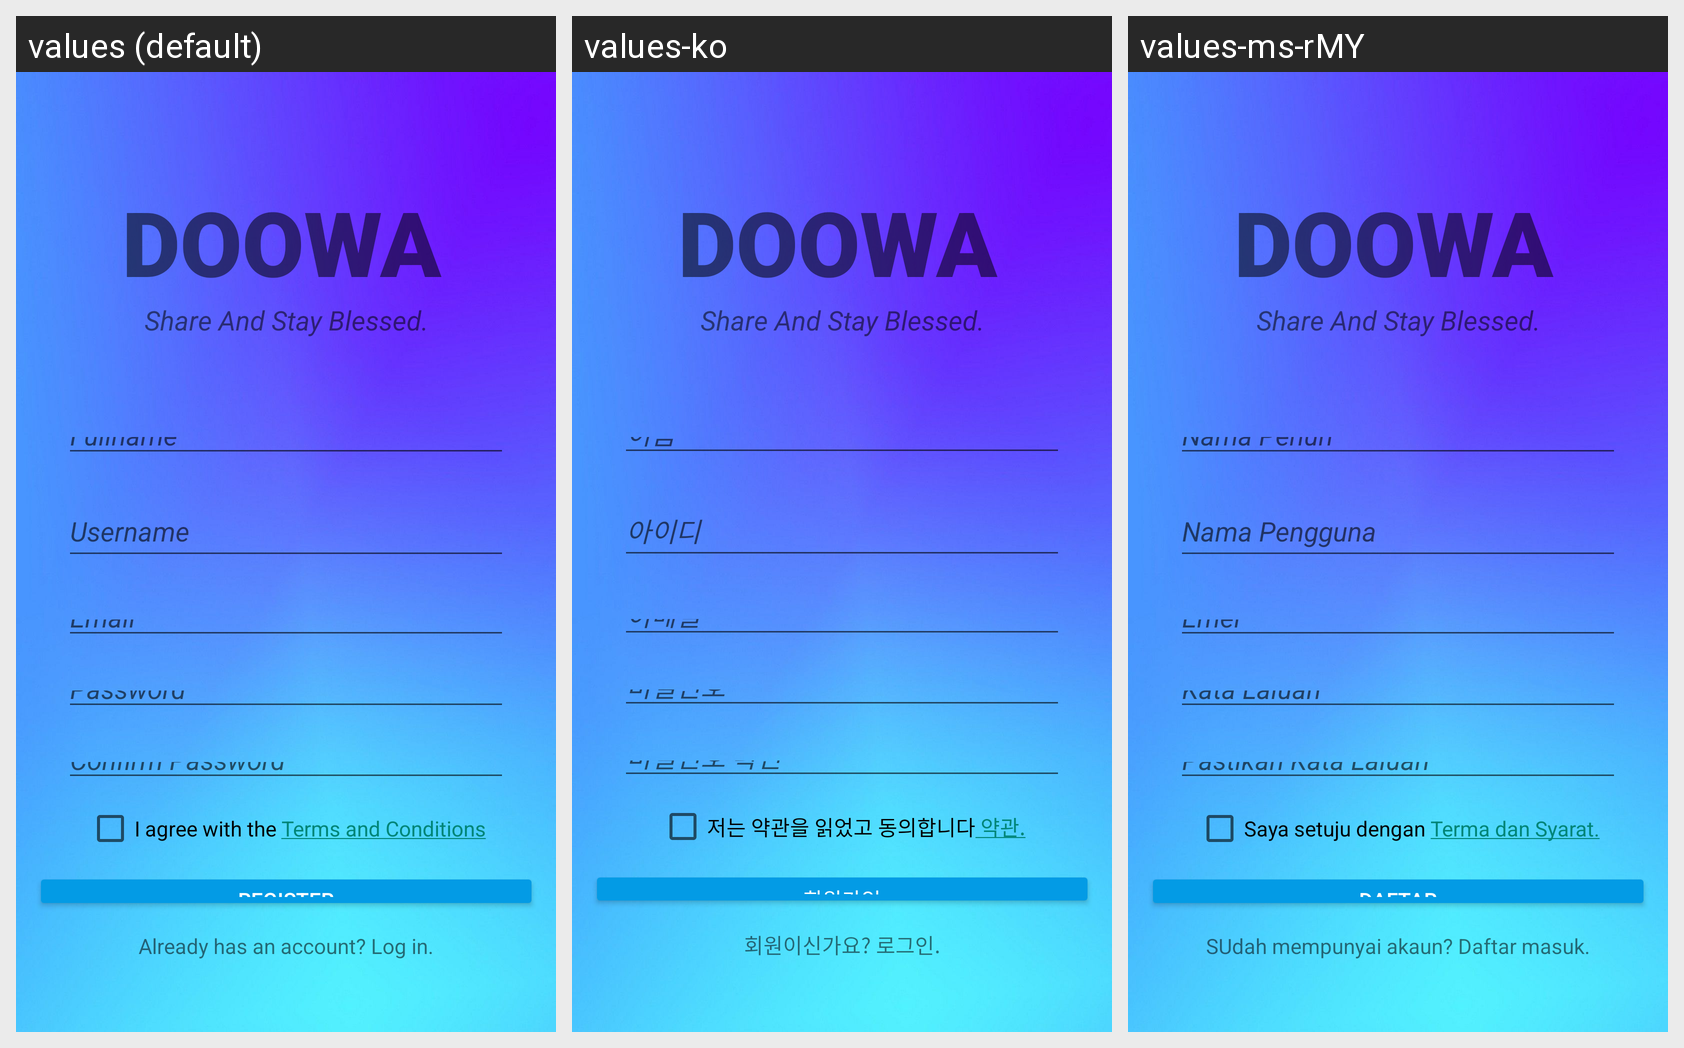

Strings drawn on this Android screen and how each of the app's shown locales translates them:
Android screen res/layout/activity_register.xml rendered under 3 locales, left to right: values (default), values-ko, values-ms-rMY. Device: Nexus 5 (rendered at 1080×1920; each locale shown at half size, 540×960, under a caption strip naming it); theme Theme.AppCompat.Light.NoActionBar.
Strings drawn on this screen, with the default value and each locale's value (text and hints the layout hard-codes, and strings that could not be matched under every locale, appear in the picture but are not listed):

register_confirm
  values: Confirm Password
  values-ko: 비밀번호 확인
  values-ms-rMY: Pastikan Kata Laluan

register_username
  values: Username
  values-ko: 아이디
  values-ms-rMY: Nama Pengguna

register_email
  values: Email
  values-ko: 이메일
  values-ms-rMY: Emel

register_password
  values: Password
  values-ko: 비밀번호
  values-ms-rMY: Kata Laluan

register_button
  values: REGISTER
  values-ko: 회원가입
  values-ms-rMY: Daftar

register_fullname
  values: Fullname
  values-ko: 이름
  values-ms-rMY: Nama Penuh

register_alreadyHaveAcc
  values: Already has an account? Log in.
  values-ko: 회원이신가요? 로그인.
  values-ms-rMY: SUdah mempunyai akaun? Daftar masuk.

hyperlink_tnc
  values: I agree with the Terms and Conditions
  values-ko: 저는 약관을 읽었고 동의합니다 약관.
  values-ms-rMY: Saya setuju dengan Terma dan Syarat.
